Image classification data set "data" (Monster-IA-Team/Monster-IA-Backend on GitHub). Class labels (13): basic, Full Throttle, Juiced Mango Loco, Juiced Monarch, The Doctor, Ultra Blue, Ultra Fiesta Mango, Ultra Gold, Ultra Peachy Keen, Ultra Red, Ultra Rosa, Ultra Violet, Ultra Watermelon.

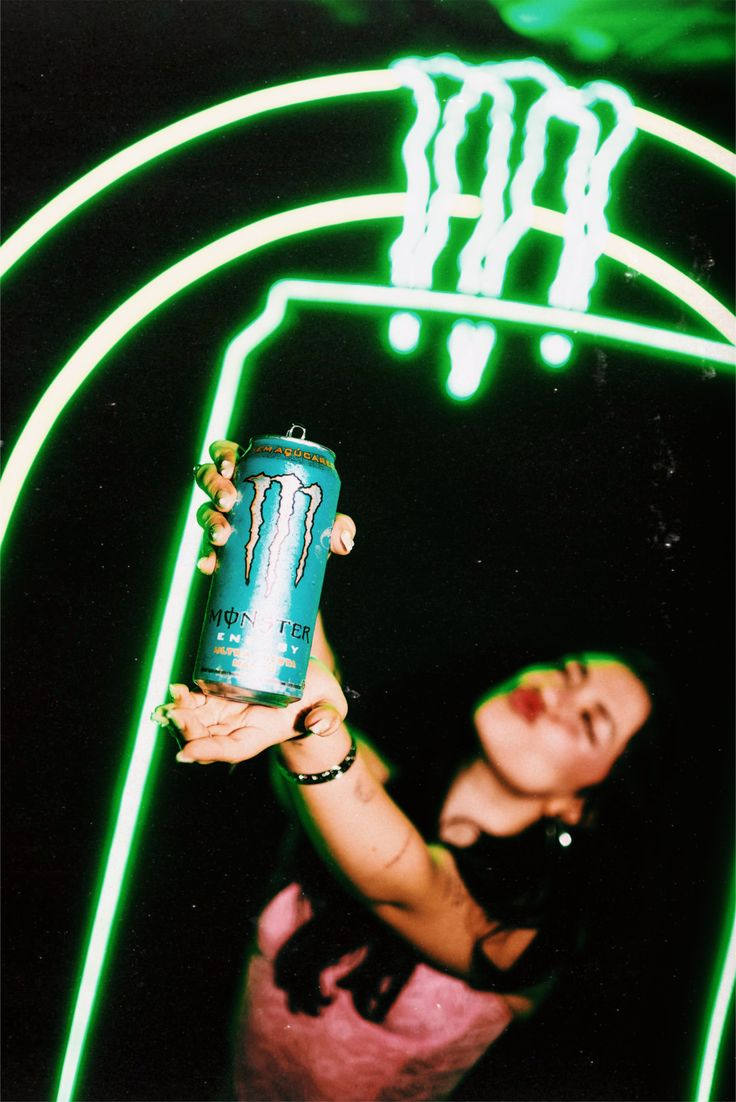
Label: Ultra Fiesta Mango

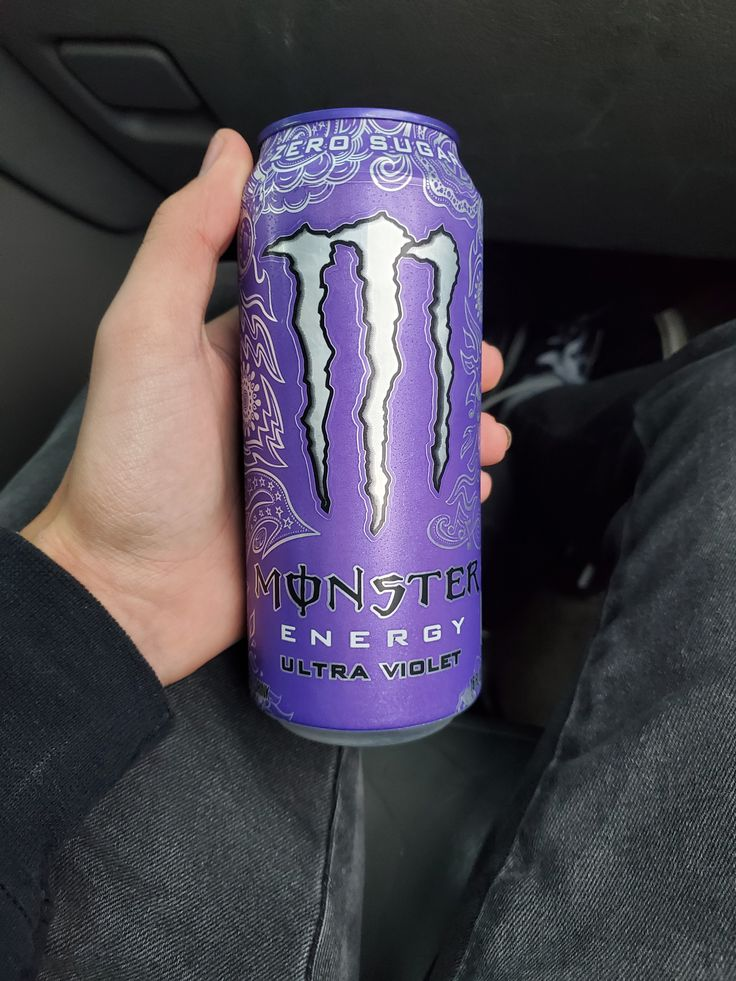
Label: Ultra Violet

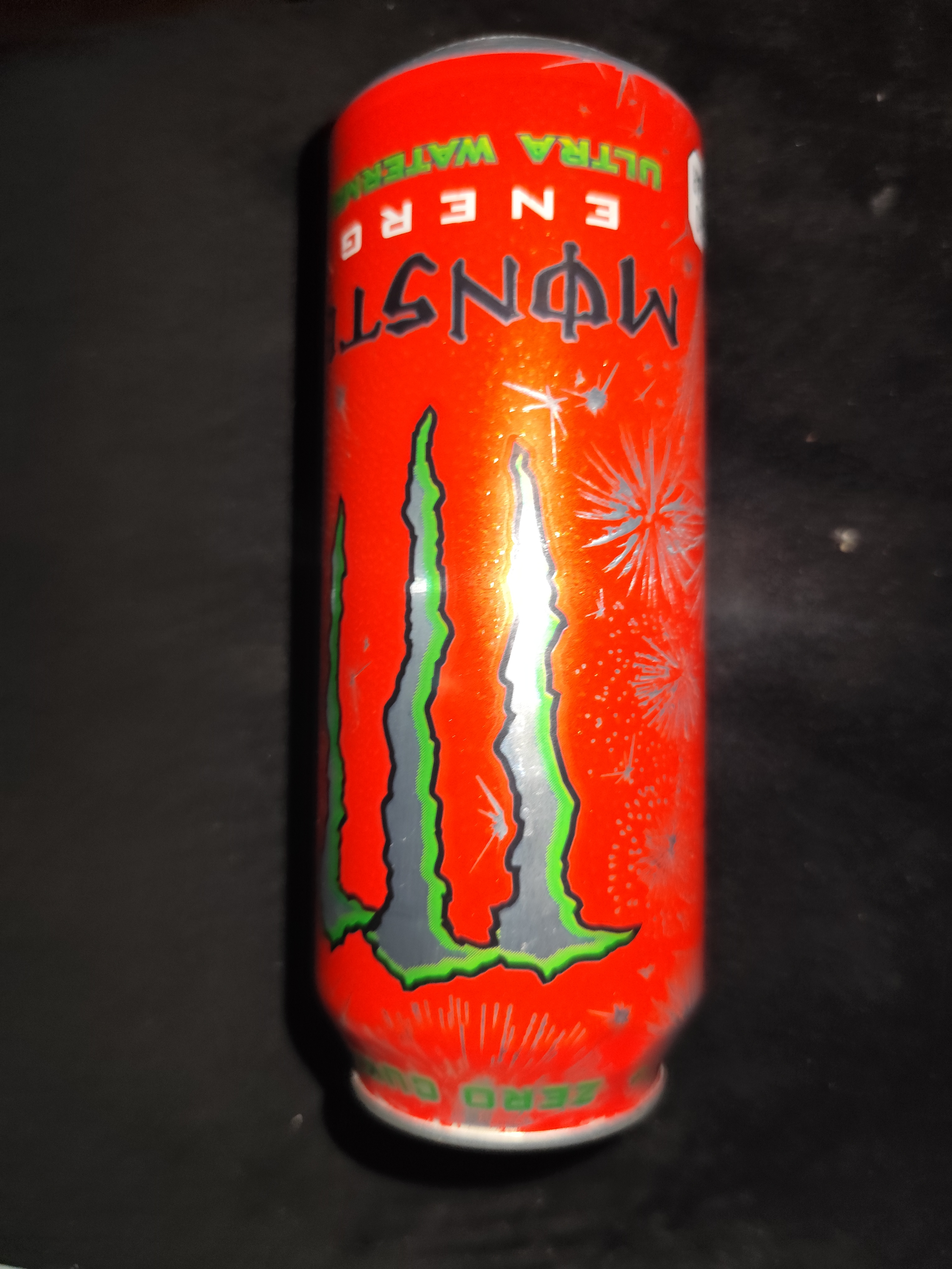
Label: Ultra Watermelon

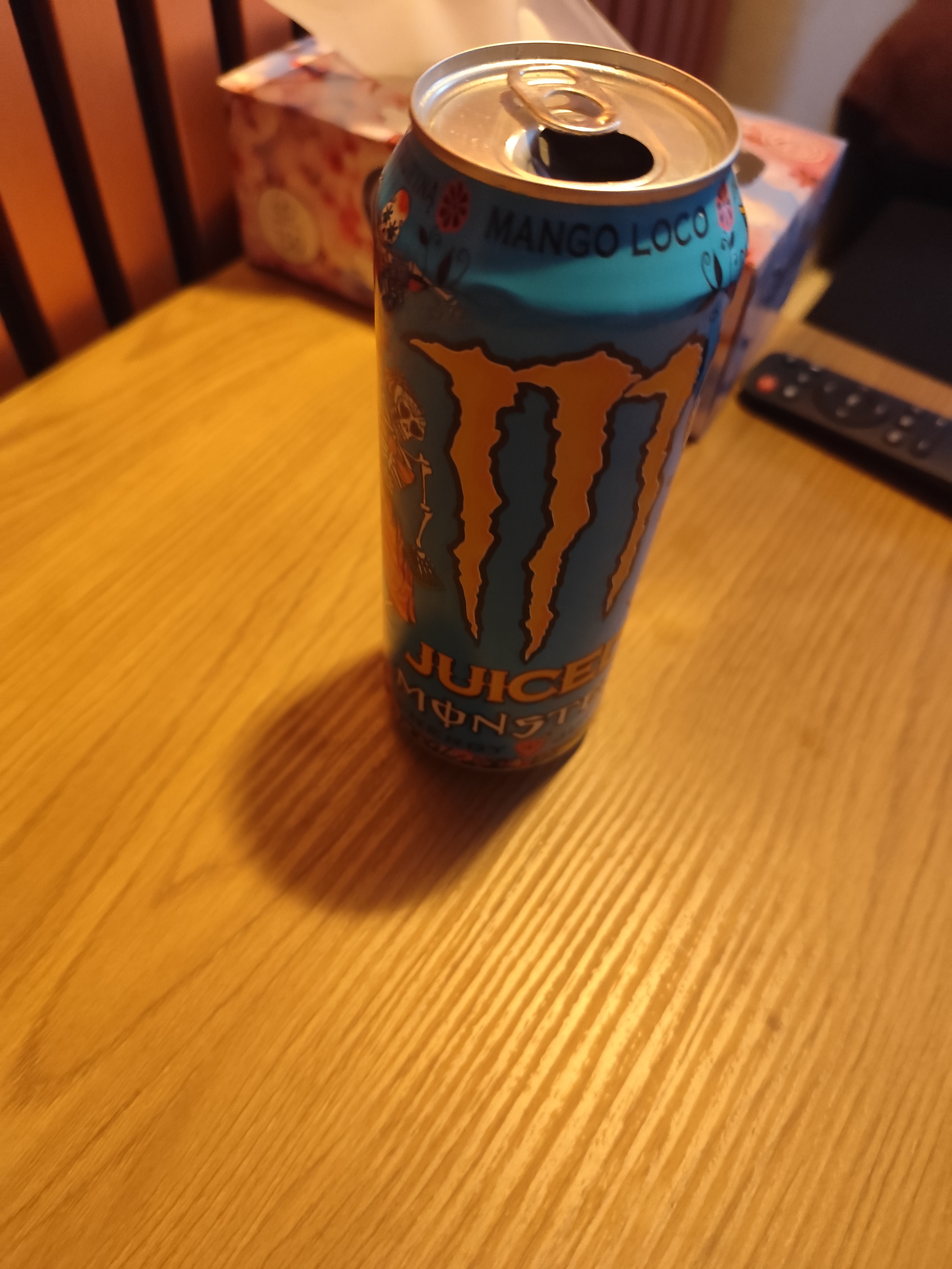
Label: Juiced Mango Loco

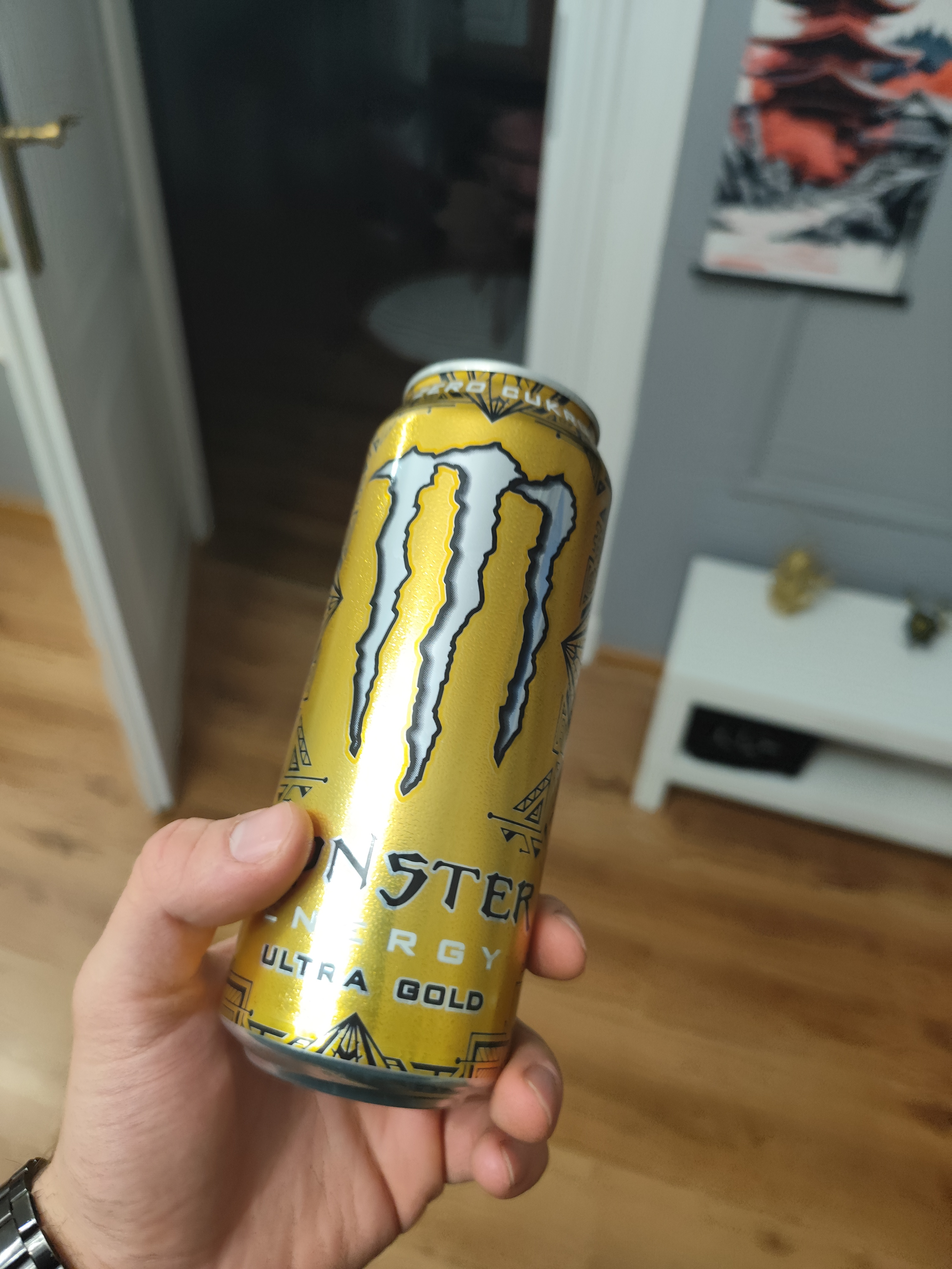
Label: Ultra Gold

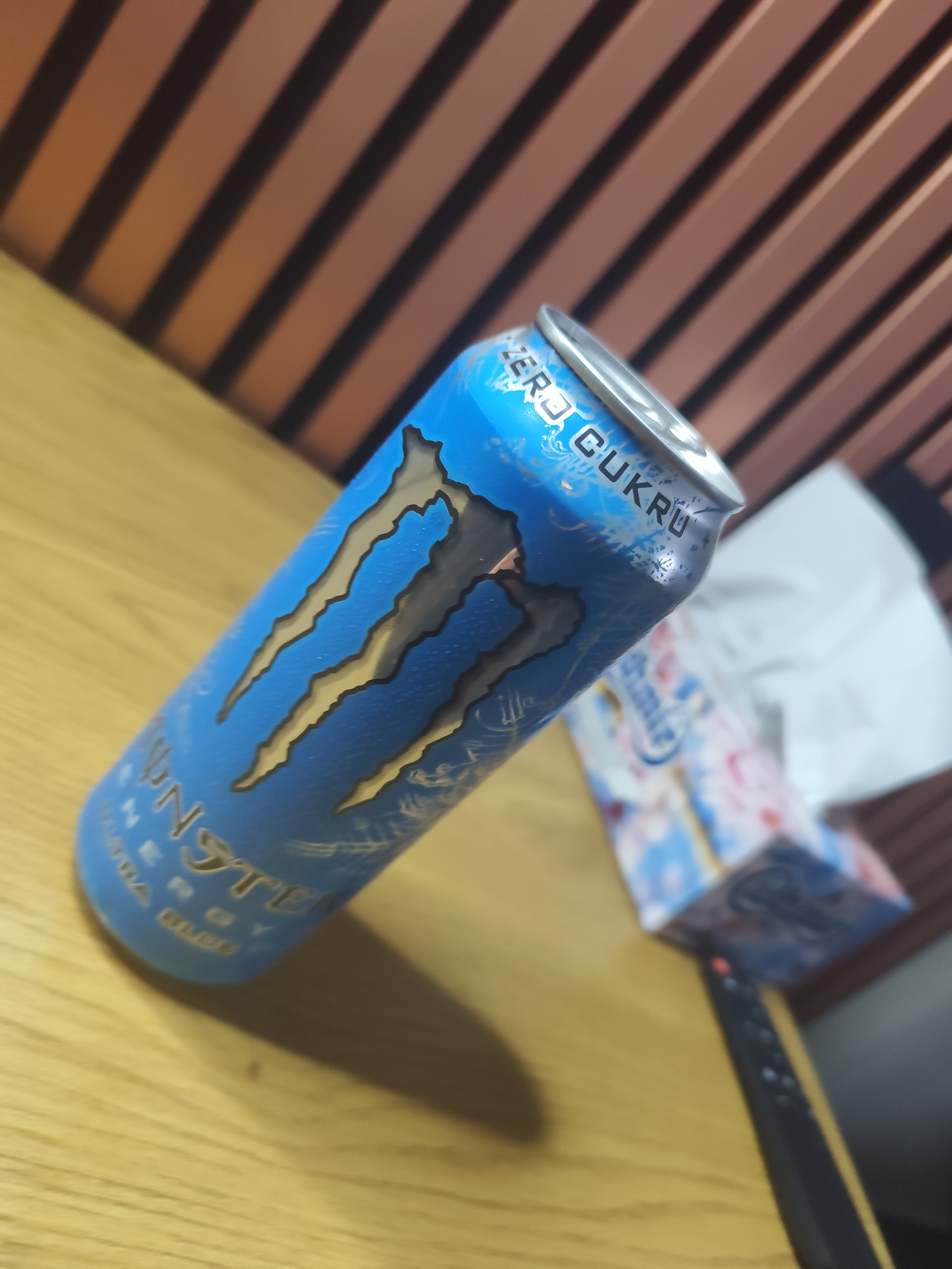
Label: Ultra Blue
